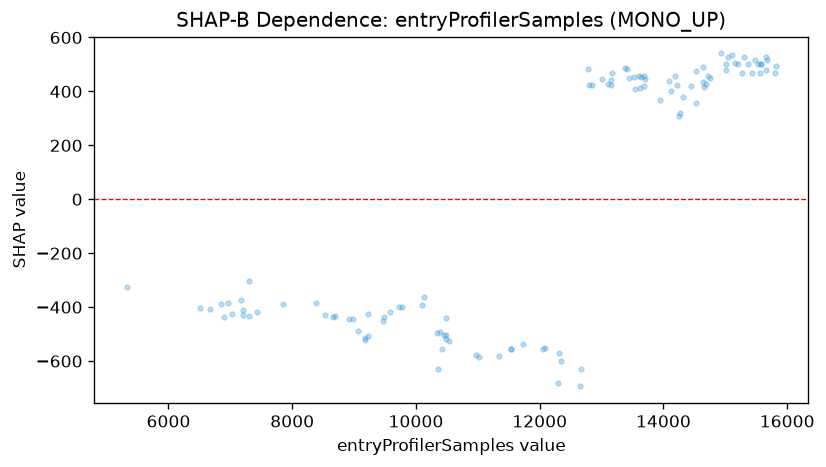

The table this chart was drawn from, first rows:
feature_value, shap_value
5326, -325.3
6503, -403.1
6678, -408.5
6841, -389.5
6899, -435.2
6955, -383.5
7019, -424.6
7170, -375.3
7205, -428.4
7211, -409.2
7303, -431.6
7308, -304.9
7434, -417.5
7850, -389.5
8378, -384.2
8533, -428.4
8662, -437.2
8686, -431.4
8911, -442.2
8983, -442.6
9071, -488.2
9182, -521.1
9184, -515.6
9220, -425.7
9225, -507.9
9465, -451.4
9483, -435.2
9582, -417.5
9731, -398.3
9776, -397.6
10103, -390.7
10122, -364.1
10335, -496
10359, -630
10382, -490.5
10413, -554.6
10459, -504.4
10479, -517.3
10481, -504.4
10489, -441.9
10542, -526.9
10963, -576.5
11018, -586.1
11347, -581.8
11529, -553.9
11531, -557
11724, -538.2
12051, -555.8
12079, -552.7
12303, -680.8
12314, -569.9
12341, -600.5
12652, -693.8
12669, -628.1
12775, 481.3
12793, 424.7
12838, 425.5
13004, 447.3
13100, 427
13146, 442.6
... 51 more rows
